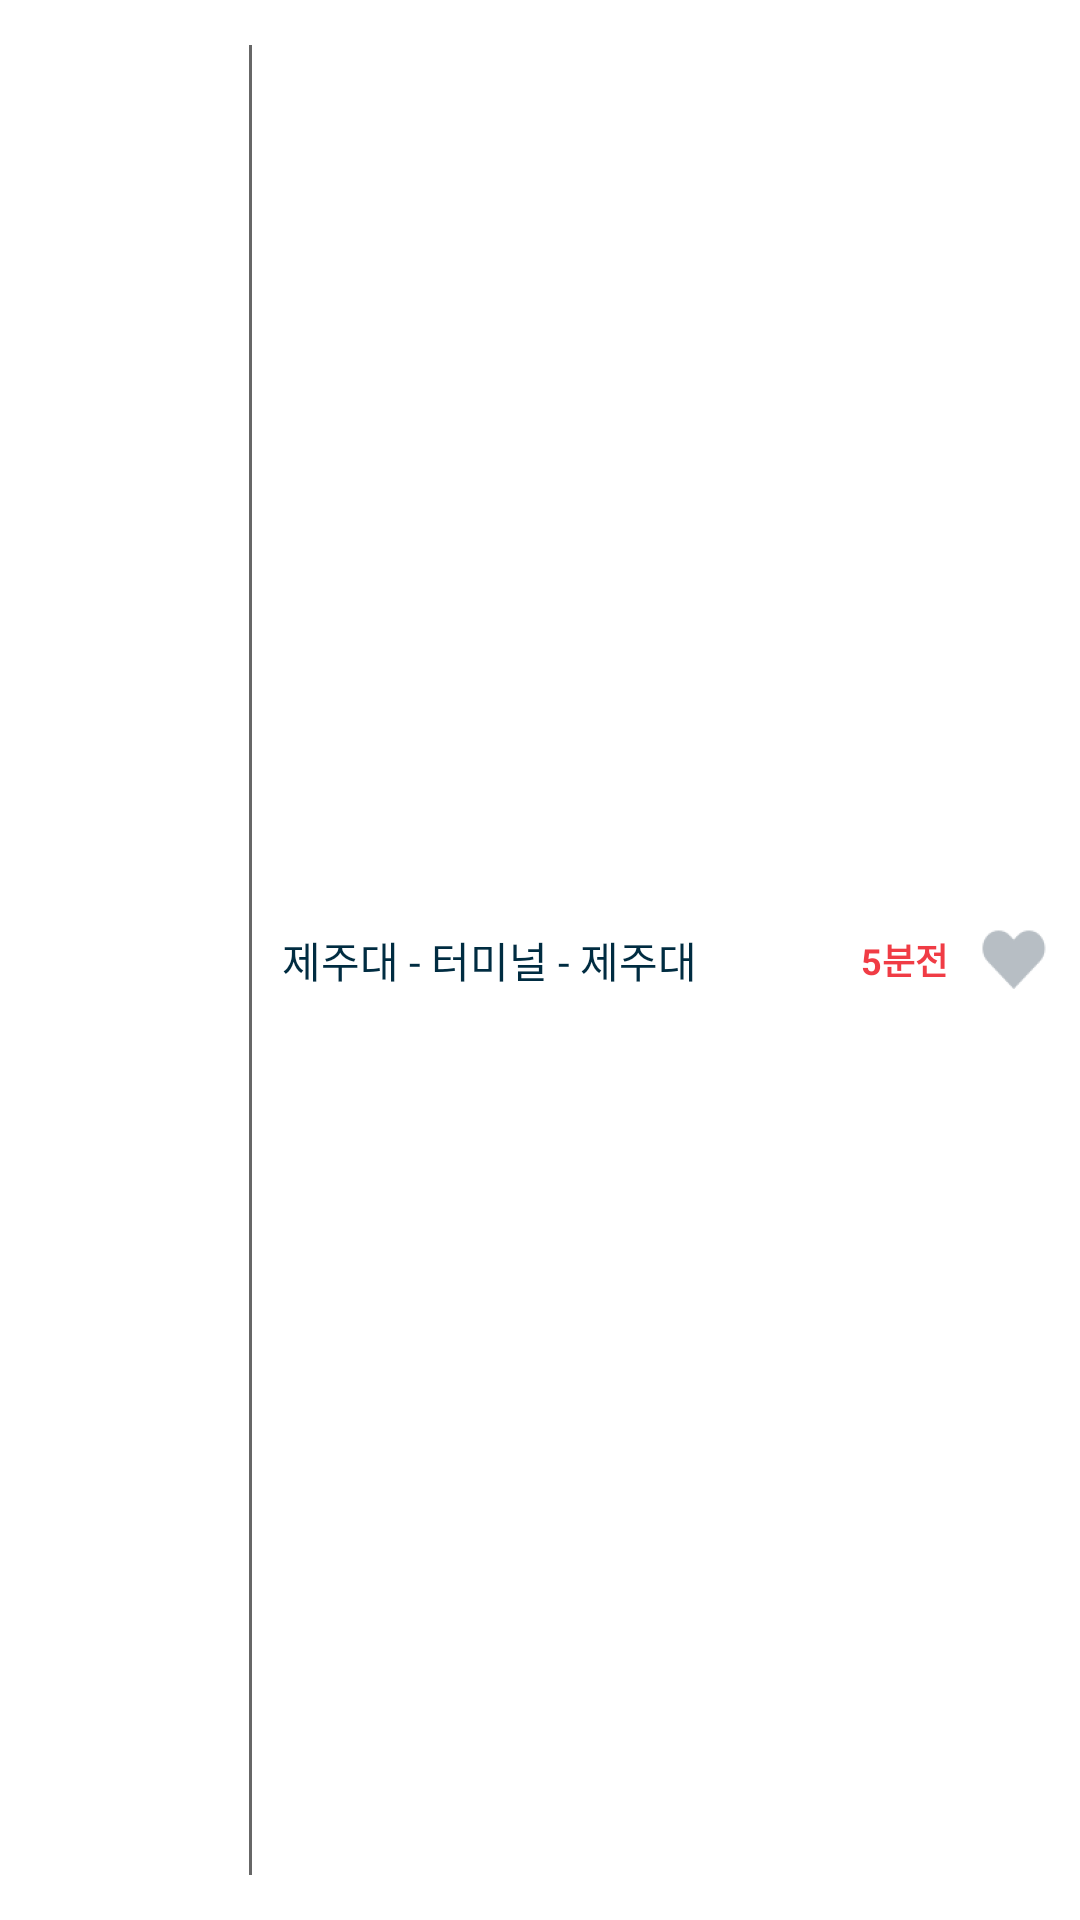

Android layout source for this screen:
<!-- AndroidManifest.xml: application theme SplashTheme -->
<!-- res/layout/view_child.xml -->
<?xml version="1.0" encoding="utf-8"?>
<RelativeLayout
    xmlns:android="http://schemas.android.com/apk/res/android"
    android:layout_width="match_parent"
    android:layout_height="45dp"
    android:layout_marginStart="1dp"
    android:layout_marginEnd="1dp"
    android:background="@color/white">

    <TextView
        android:id="@+id/text_bus_num"
        android:layout_width="60dp"
        android:layout_height="wrap_content"
        android:layout_marginStart="13dp"
        android:layout_centerVertical="true"
        android:background="@drawable/main_round_shape"
        android:text="360번"
        android:textAlignment="center"
        android:textColor="@color/white"
        android:textSize="14sp"
        android:textStyle="bold" />

    <View
        android:id="@+id/line"
        android:layout_width="1dp"
        android:layout_height="match_parent"
        android:layout_marginStart="10dp"
        android:layout_marginEnd="10dp"
        android:layout_marginTop="15dp"
        android:layout_marginBottom="15dp"
        android:layout_toEndOf="@+id/text_bus_num"
        android:background="@color/gray" />

    <TextView
        android:id="@+id/text_description"
        android:layout_width="match_parent"
        android:layout_height="match_parent"
        android:gravity="center_vertical"
        android:layout_toEndOf="@+id/line"
        android:layout_toStartOf="@+id/text_remain"
        android:text="제주대 - 터미널 - 제주대"
        android:textSize="14sp"
        android:textColor="@color/navy"/>
    <TextView
        android:id="@+id/text_remain"
        android:layout_width="wrap_content"
        android:layout_height="match_parent"
        android:layout_toStartOf="@+id/btn_heart"
        android:gravity="center_vertical"
        android:layout_marginEnd="10dp"
        android:text="5분전"
        android:textSize="12sp"
        android:textStyle="bold"
        android:textColor="@color/red"/>
    <ImageButton
        android:id="@+id/btn_heart"
        android:layout_width="24dp"
        android:layout_height="24dp"
        android:layout_alignParentEnd="true"
        android:layout_centerVertical="true"
        android:layout_marginEnd="10dp"
        android:background="@mipmap/ic_heart_off"/>
</RelativeLayout>
<!-- resources referenced by this layout -->
<resources>
  <color name="gray">#676767</color>
  <color name="navy">#002c41</color>
  <color name="red">#F03C45</color>
  <color name="white">#ffffff</color>
  <!-- mipmap ic_heart_off: png bitmap (mipmap-hdpi, 1912 bytes) -->
  <style name="SplashTheme" parent="Theme.AppCompat.NoActionBar">
          <item name="android:windowBackground">@drawable/splash_background</item>
      </style>
  <!-- drawable splash_background (drawable) -->
  <?xml version="1.0" encoding="utf-8"?>
  <layer-list xmlns:android="http://schemas.android.com/apk/res/android">
  
      <item>
          <bitmap android:src="@drawable/splash_img2" />
      </item>
  
  </layer-list>
  <!-- drawable splash_img2: png bitmap (drawable, 278480 bytes) -->
</resources>
